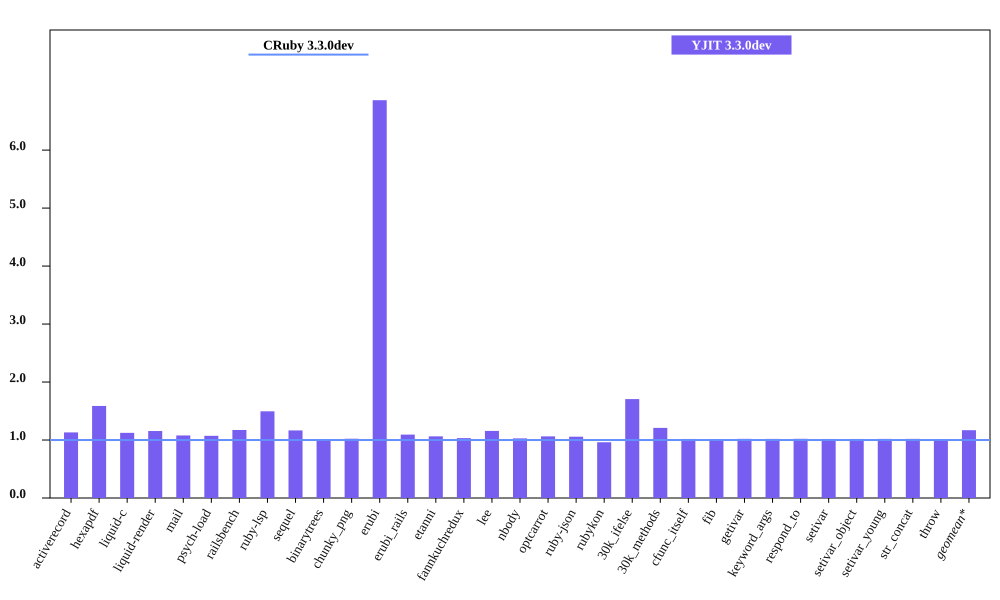

The table this chart was drawn from, first rows:
bench, CRuby 3.3.0dev mem (MiB), YJIT 3.3.0dev mem (MiB), Inline Code, Outlined Code, YJIT Mem overhead
activerecord, 45.65, 51.64, 2, 1
hexapdf, 236.3, 375.1, 3, 2
liquid-c, 32.45, 36.46, 1, 1
liquid-render, 28.29, 32.67, 1, 1
mail, 41.34, 44.59, 2, 1
psych-load, 28.48, 30.55, 1, 1
railsbench, 95.73, 112.3, 5, 4
ruby-lsp, 87.46, 130.8, 10, 7
sequel, 32.61, 38.01, 2, 1
binarytrees, 21.52, 21.82, 1, 1
chunky_png, 40.43, 41.33, 1, 1
erubi, 25.24, 173.2, 1, 1
erubi_rails, 93.07, 101.8, 3, 3
etanni, 147.1, 156.4, 1, 1
fannkuchredux, 15.71, 16.23, 1, 1
lee, 25.75, 29.79, 1, 1
nbody, 15.62, 16.06, 1, 1
optcarrot, 50.18, 53.33, 1, 1
ruby-json, 16.27, 17.2, 1, 1
rubykon, 49.97, 48.05, 1, 1
30k_ifelse, 57.33, 97.79, 10, 7
30k_methods, 46.73, 56.5, 4, 3
cfunc_itself, 15.6, 15.88, 1, 1
fib, 15.6, 15.87, 1, 1
getivar, 15.66, 15.98, 1, 1
keyword_args, 15.6, 15.89, 1, 1
respond_to, 15.67, 16, 1, 1
setivar, 15.66, 15.95, 1, 1
setivar_object, 15.6, 15.89, 1, 1
setivar_young, 15.6, 15.9, 1, 1
str_concat, 98.31, 100.2, 1, 1
throw, 15.72, 15.92, 1, 1
